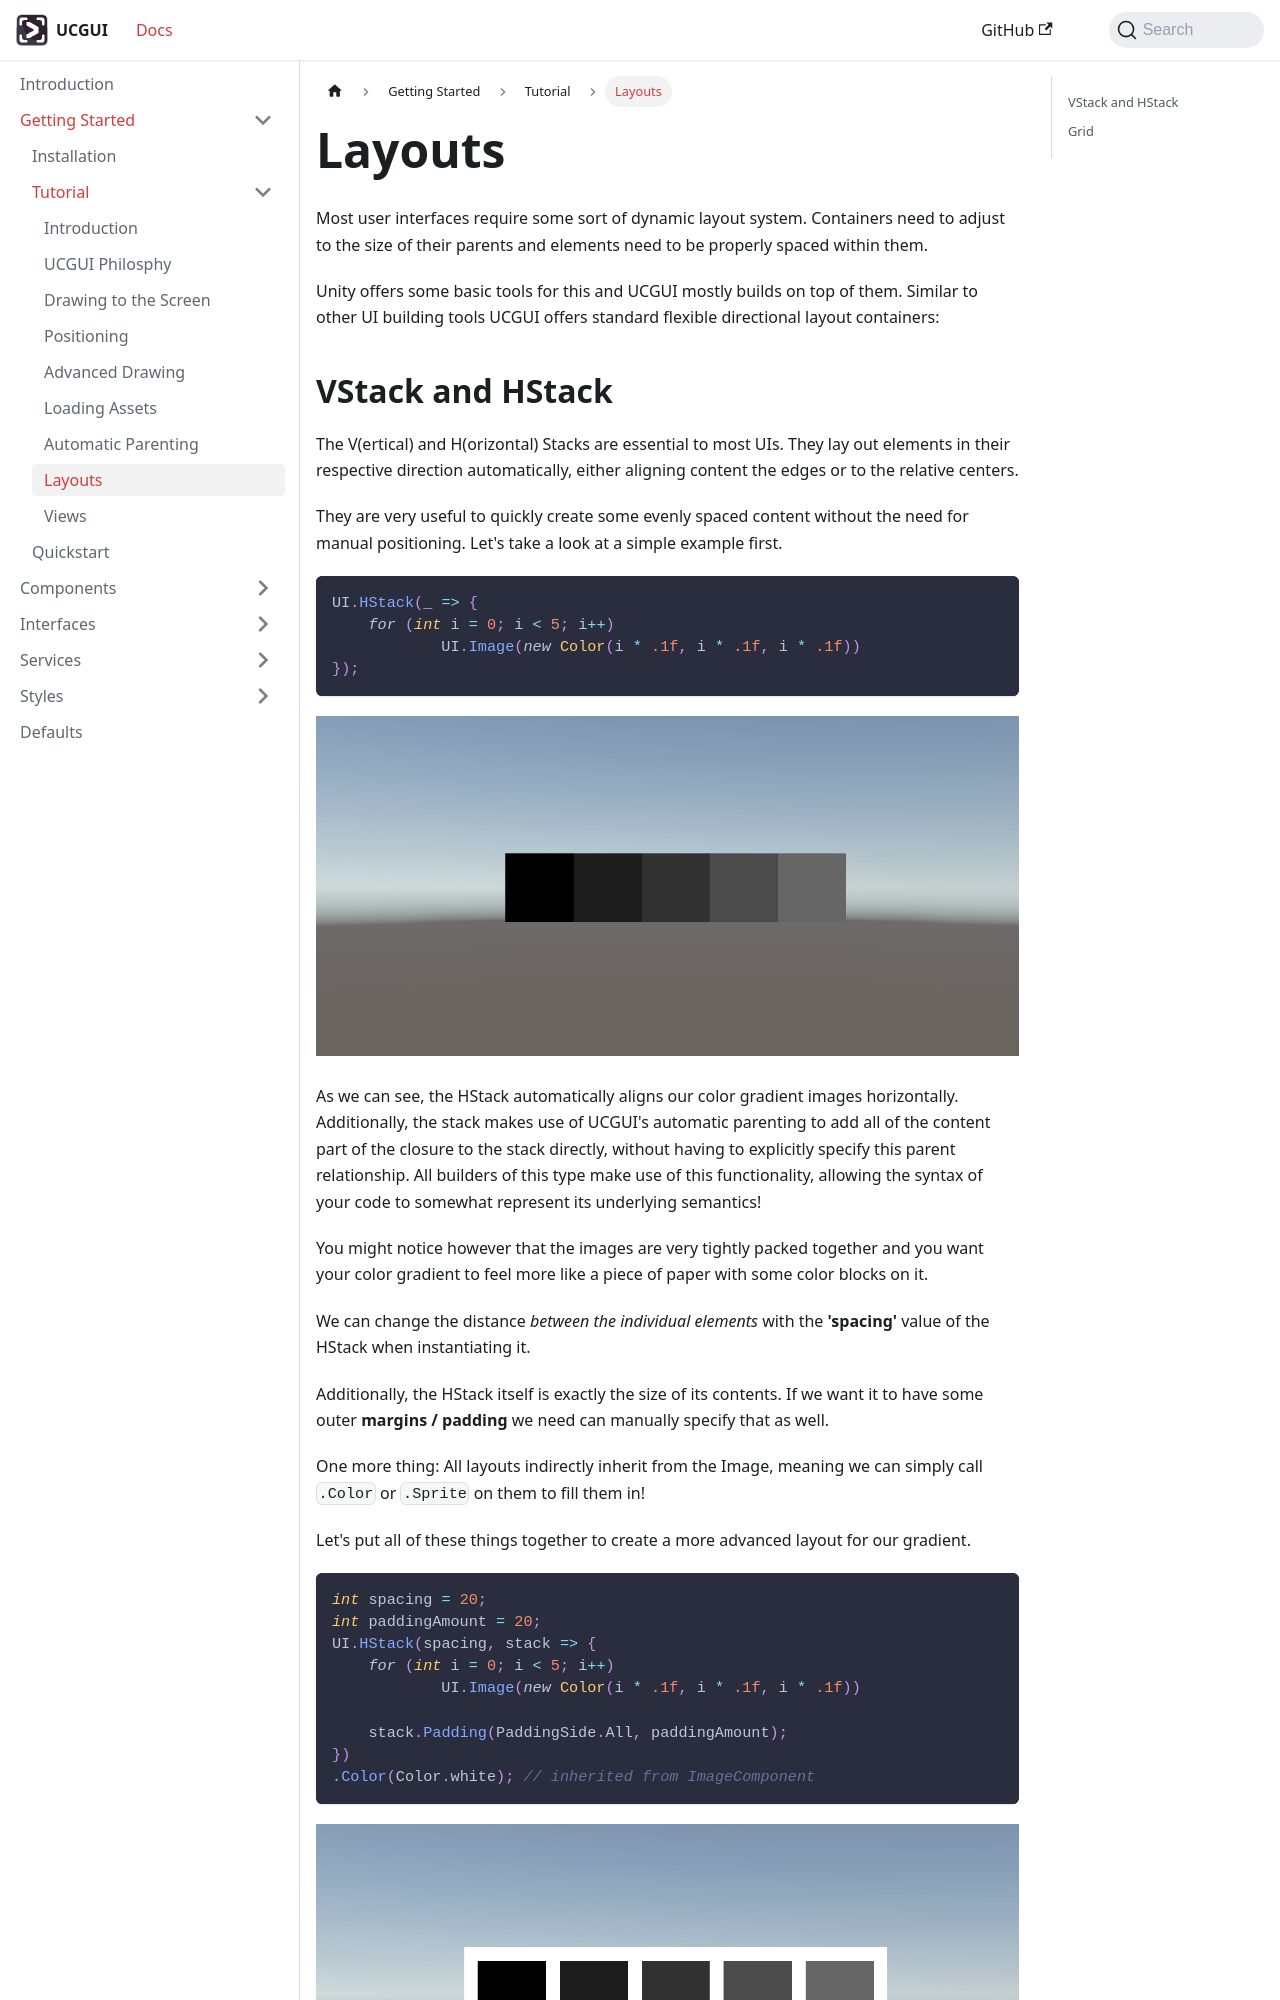

repository: GiorgioKalmund/ucgui-docs · page: docs/getting-started/tutorial/tutorial-layouts.html · generator: docusaurus

---
sidebar_position: 7
title: Layouts
---

Most user interfaces require some sort of dynamic layout system. Containers need to adjust to the size of their parents and elements need to be properly spaced within them.

Unity offers some basic tools for this and UCGUI mostly builds on top of them.
Similar to other UI building tools UCGUI offers standard flexible directional layout containers:
